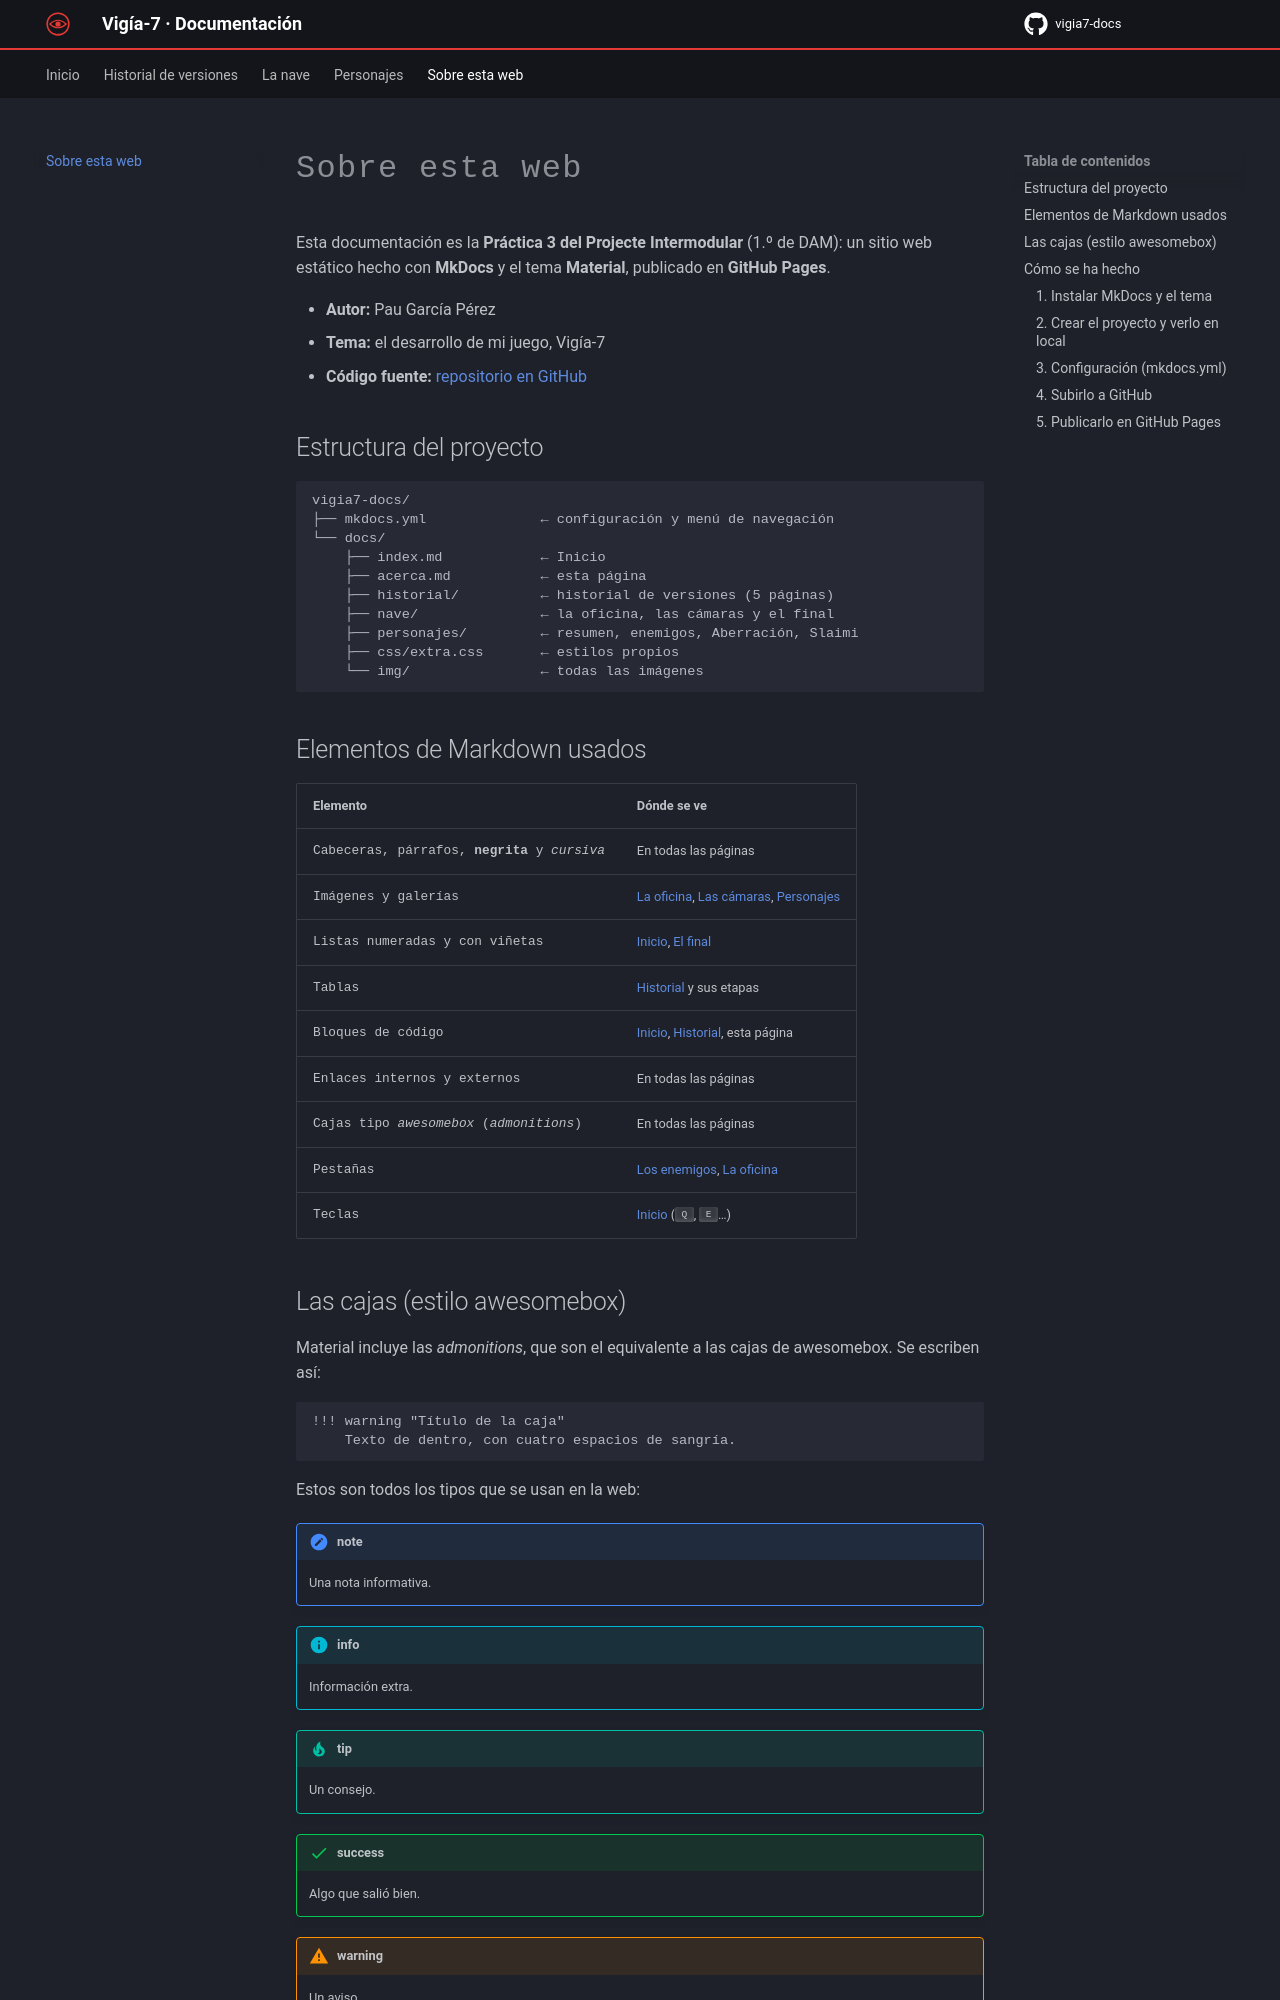

repository: paugarciaperez071108-coder/vigia7-docs · page: acerca/index.html · generator: mkdocs

# Sobre esta web

Esta documentación es la **Práctica 3 del Projecte Intermodular** (1.º de DAM): un sitio web estático hecho con **MkDocs** y el tema **Material**, publicado en **GitHub Pages**.

- **Autor:** Pau García Pérez
- **Tema:** el desarrollo de mi juego, Vigía-7
- **Código fuente:** [repositorio en GitHub](https://github.com/paugarciaperez071108-coder/vigia7-docs)

## Estructura del proyecto

```text
vigia7-docs/
├── mkdocs.yml              ← configuración y menú de navegación
└── docs/
    ├── index.md            ← Inicio
    ├── acerca.md           ← esta página
    ├── historial/          ← historial de versiones (5 páginas)
    ├── nave/               ← la oficina, las cámaras y el final
    ├── personajes/         ← resumen, enemigos, Aberración, Slaimi
    ├── css/extra.css       ← estilos propios
    └── img/                ← todas las imágenes
```

## Elementos de Markdown usados

| Elemento | Dónde se ve |
|---|---|
| Cabeceras, párrafos, **negrita** y *cursiva* | En todas las páginas |
| Imágenes y galerías | [La oficina](nave/oficina.md), [Las cámaras](nave/camaras.md), [Personajes](personajes/enemigos.md) |
| Listas numeradas y con viñetas | [Inicio](index.md), [El final](nave/final.md) |
| Tablas | [Historial](historial/index.md) y sus etapas |
| Bloques de código | [Inicio](index.md), [Historial](historial/index.md), esta página |
| Enlaces internos y externos | En todas las páginas |
| Cajas tipo *awesomebox* (*admonitions*) | En todas las páginas |
| Pestañas | [Los enemigos](personajes/enemigos.md), [La oficina](nave/oficina.md) |
| Teclas | [Inicio](index.md) (++q++, ++e++…) |
